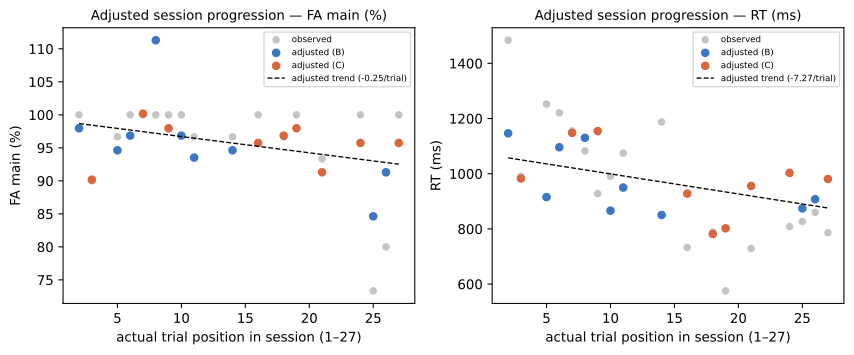

The table this chart was drawn from, first rows:
participant, position, condition, level, fa_main_raw, fa_main_adjusted, rt_correct_key_s_raw, rt_correct_key_s_adjusted
P05, 2, B, gamma, 1.0, 0.9796, 1.484, 1.146
P05, 3, C, beta, 0.9, 0.9019, 0.9899, 0.9826
P05, 5, B, gamma, 0.9667, 0.9463, 1.253, 0.9153
P05, 6, B, beta, 1.0, 0.9685, 1.221, 1.096
P05, 7, C, beta, 1.0, 1.002, 1.155, 1.148
P05, 8, B, alpha, 1.0, 1.113, 1.083, 1.13
P05, 9, C, alpha, 1.0, 0.9796, 0.9278, 1.154
P05, 10, B, beta, 1.0, 0.9685, 0.9909, 0.8662
P05, 11, B, beta, 0.9667, 0.9352, 1.075, 0.95
P05, 14, B, gamma, 0.9667, 0.9463, 1.188, 0.8504
P05, 16, C, gamma, 1.0, 0.9574, 0.7329, 0.928
P05, 18, C, beta, 0.9667, 0.9685, 0.7888, 0.7815
P05, 19, C, alpha, 1.0, 0.9796, 0.5754, 0.802
P05, 21, C, alpha, 0.9333, 0.913, 0.7291, 0.9557
P05, 24, C, gamma, 1.0, 0.9574, 0.8082, 1.003
P05, 25, B, alpha, 0.7333, 0.8463, 0.8267, 0.8743
P05, 26, B, alpha, 0.8, 0.913, 0.8601, 0.9077
P05, 27, C, gamma, 1.0, 0.9574, 0.7859, 0.9809
